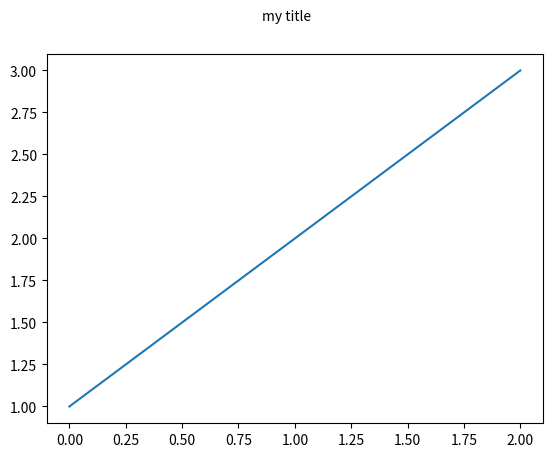

Write the Python code that produced this figure.
"""
You can pass a custom Figure constructor to figure if you want to derive from the default Figure.  This simple example creates a figure with a figure title
"""
from matplotlib.pyplot import figure, show
from matplotlib.figure import Figure


class MyFigure(Figure):
    def __init__(self, *args, **kwargs):
        """
        custom kwarg figtitle is a figure title
        """
        figtitle = kwargs.pop('figtitle', 'hi mom')
        Figure.__init__(self, *args, **kwargs)
        self.text(0.5, 0.95, figtitle, ha='center')

fig = figure(FigureClass=MyFigure, figtitle='my title')
ax = fig.add_subplot(111)
ax.plot([1, 2, 3])

show()
